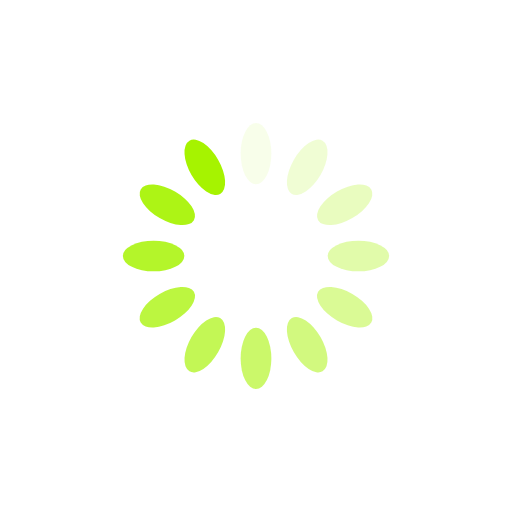
t = 0.00 s
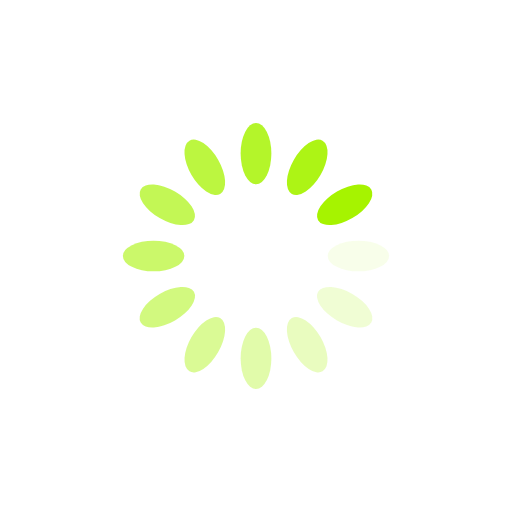
t = 0.25 s
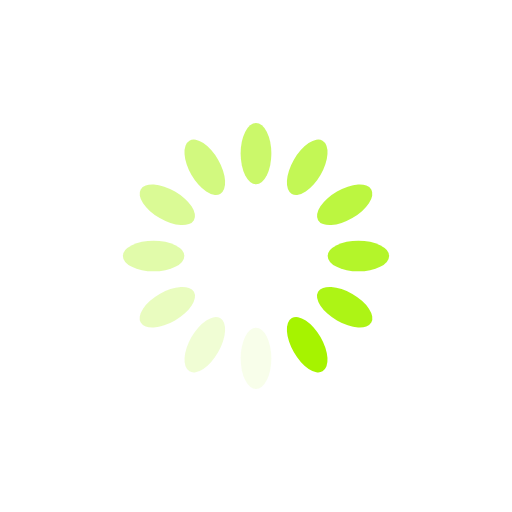
t = 0.50 s
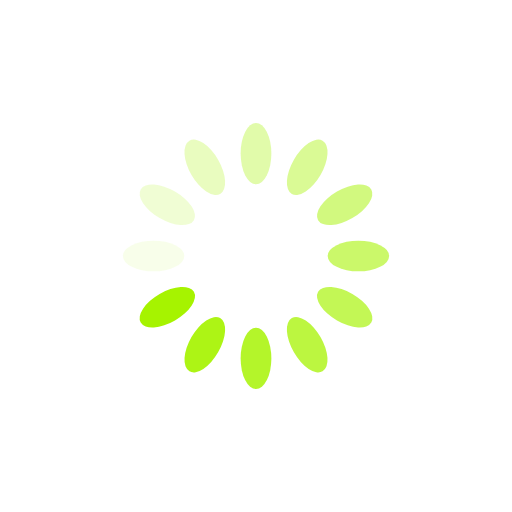
t = 0.75 s

The animated SVG that drew these frames (rendered in a browser with its animation timeline set to each time). Animation: 12 SMIL elements (animate=12); one cycle of 1.00 s, repeats indefinitely.

<svg xmlns="http://www.w3.org/2000/svg" viewBox="0 0 100 100" preserveAspectRatio="xMidYMid" width="200" height="200" style="shape-rendering: auto; display: block; background: transparent;" xmlns:xlink="http://www.w3.org/1999/xlink"><g><g transform="rotate(0 50 50)">
  <rect fill="#a6f300" height="12" width="6" ry="6" rx="3" y="24" x="47">
    <animate repeatCount="indefinite" begin="-0.9166666666666666s" dur="1s" keyTimes="0;1" values="1;0" attributeName="opacity"></animate>
  </rect>
</g><g transform="rotate(30 50 50)">
  <rect fill="#a6f300" height="12" width="6" ry="6" rx="3" y="24" x="47">
    <animate repeatCount="indefinite" begin="-0.8333333333333334s" dur="1s" keyTimes="0;1" values="1;0" attributeName="opacity"></animate>
  </rect>
</g><g transform="rotate(60 50 50)">
  <rect fill="#a6f300" height="12" width="6" ry="6" rx="3" y="24" x="47">
    <animate repeatCount="indefinite" begin="-0.75s" dur="1s" keyTimes="0;1" values="1;0" attributeName="opacity"></animate>
  </rect>
</g><g transform="rotate(90 50 50)">
  <rect fill="#a6f300" height="12" width="6" ry="6" rx="3" y="24" x="47">
    <animate repeatCount="indefinite" begin="-0.6666666666666666s" dur="1s" keyTimes="0;1" values="1;0" attributeName="opacity"></animate>
  </rect>
</g><g transform="rotate(120 50 50)">
  <rect fill="#a6f300" height="12" width="6" ry="6" rx="3" y="24" x="47">
    <animate repeatCount="indefinite" begin="-0.5833333333333334s" dur="1s" keyTimes="0;1" values="1;0" attributeName="opacity"></animate>
  </rect>
</g><g transform="rotate(150 50 50)">
  <rect fill="#a6f300" height="12" width="6" ry="6" rx="3" y="24" x="47">
    <animate repeatCount="indefinite" begin="-0.5s" dur="1s" keyTimes="0;1" values="1;0" attributeName="opacity"></animate>
  </rect>
</g><g transform="rotate(180 50 50)">
  <rect fill="#a6f300" height="12" width="6" ry="6" rx="3" y="24" x="47">
    <animate repeatCount="indefinite" begin="-0.4166666666666667s" dur="1s" keyTimes="0;1" values="1;0" attributeName="opacity"></animate>
  </rect>
</g><g transform="rotate(210 50 50)">
  <rect fill="#a6f300" height="12" width="6" ry="6" rx="3" y="24" x="47">
    <animate repeatCount="indefinite" begin="-0.3333333333333333s" dur="1s" keyTimes="0;1" values="1;0" attributeName="opacity"></animate>
  </rect>
</g><g transform="rotate(240 50 50)">
  <rect fill="#a6f300" height="12" width="6" ry="6" rx="3" y="24" x="47">
    <animate repeatCount="indefinite" begin="-0.25s" dur="1s" keyTimes="0;1" values="1;0" attributeName="opacity"></animate>
  </rect>
</g><g transform="rotate(270 50 50)">
  <rect fill="#a6f300" height="12" width="6" ry="6" rx="3" y="24" x="47">
    <animate repeatCount="indefinite" begin="-0.16666666666666666s" dur="1s" keyTimes="0;1" values="1;0" attributeName="opacity"></animate>
  </rect>
</g><g transform="rotate(300 50 50)">
  <rect fill="#a6f300" height="12" width="6" ry="6" rx="3" y="24" x="47">
    <animate repeatCount="indefinite" begin="-0.08333333333333333s" dur="1s" keyTimes="0;1" values="1;0" attributeName="opacity"></animate>
  </rect>
</g><g transform="rotate(330 50 50)">
  <rect fill="#a6f300" height="12" width="6" ry="6" rx="3" y="24" x="47">
    <animate repeatCount="indefinite" begin="0s" dur="1s" keyTimes="0;1" values="1;0" attributeName="opacity"></animate>
  </rect>
</g><g></g></g><!-- [ldio] generated by https://loading.io --></svg>
